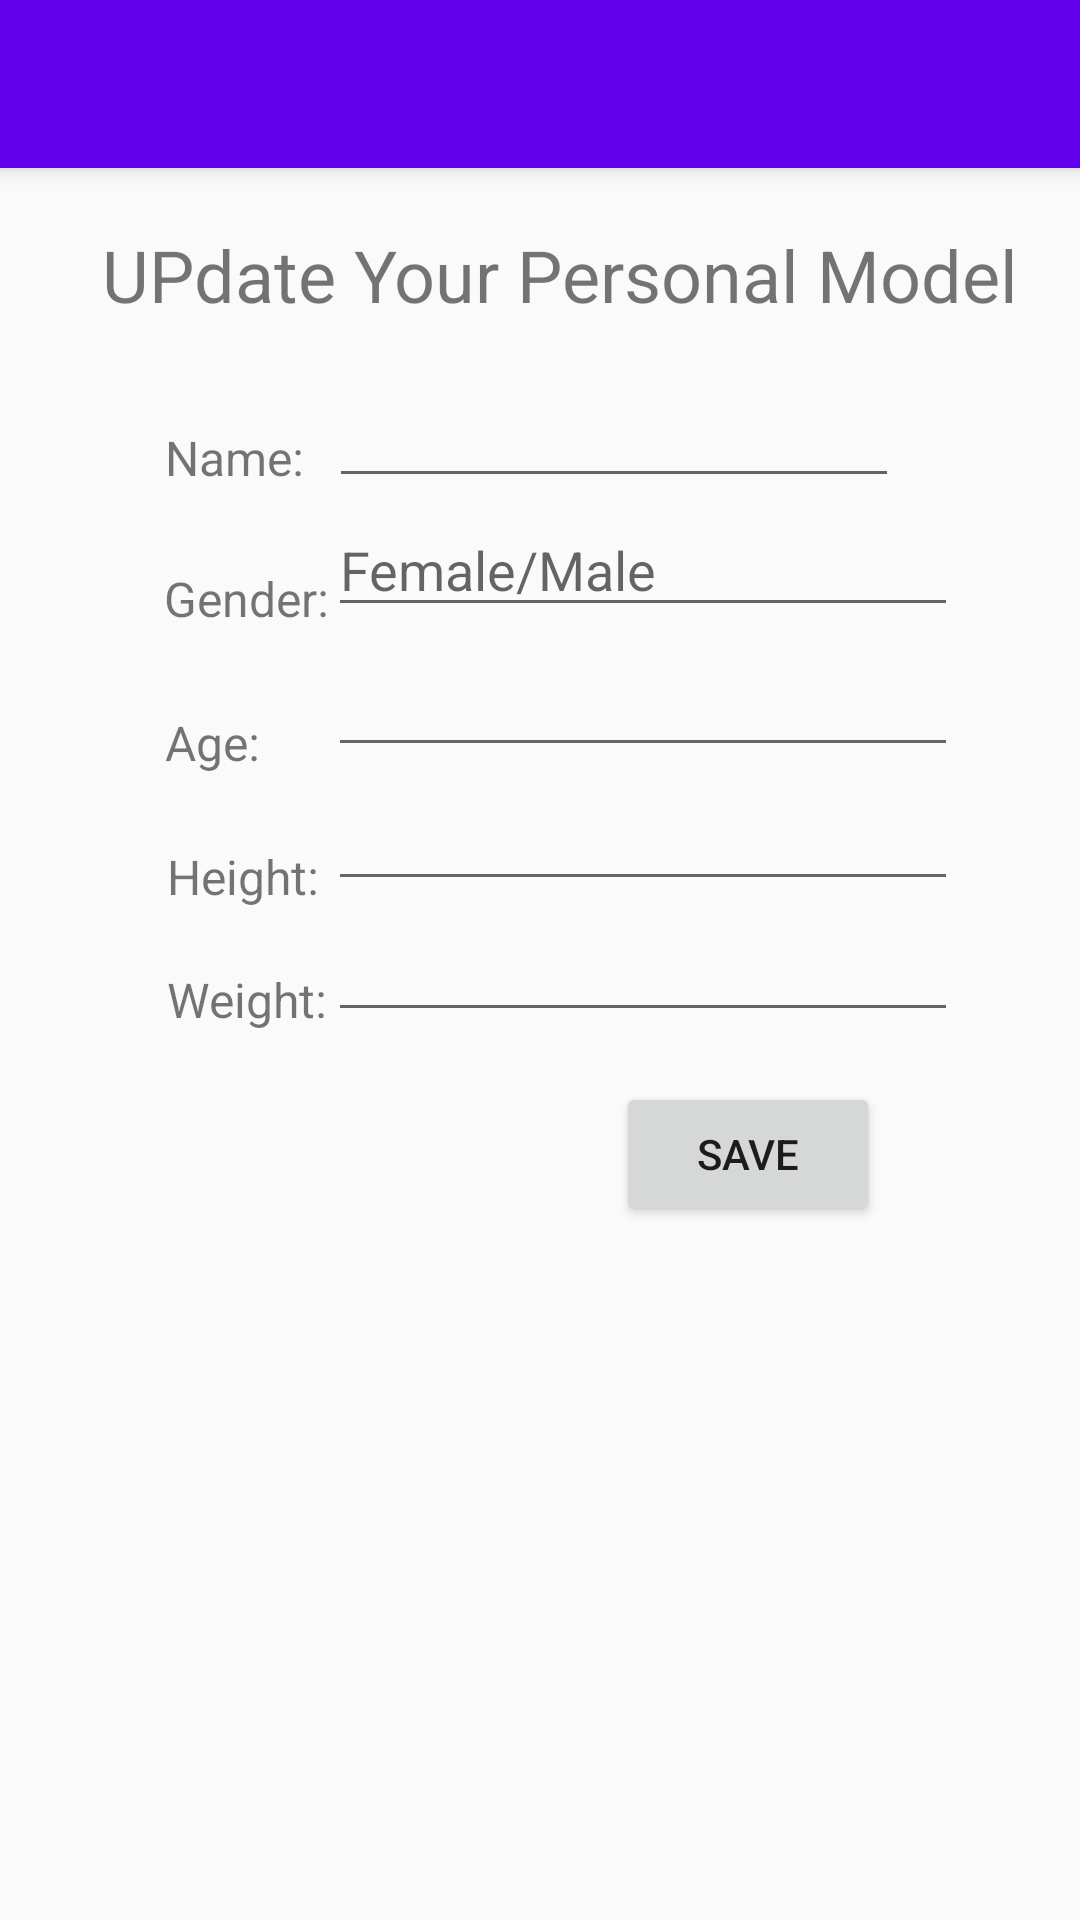

Produce the Android XML layout that renders to this screen, including the resource entries it uses.
<!-- AndroidManifest.xml: activity theme AppTheme.NoActionBar -->
<!-- res/layout/activity_edit_personal_model.xml -->
<?xml version="1.0" encoding="utf-8"?>
<android.support.design.widget.CoordinatorLayout xmlns:android="http://schemas.android.com/apk/res/android"
    xmlns:app="http://schemas.android.com/apk/res-auto"
    xmlns:tools="http://schemas.android.com/tools"
    android:layout_width="match_parent"
    android:layout_height="match_parent"
    tools:context=".EditPersonalModelActivity">

    <android.support.constraint.ConstraintLayout
        android:layout_width="match_parent"
        android:layout_height="match_parent">

        <TextView
            android:id="@+id/Name1"
            android:layout_width="wrap_content"
            android:layout_height="wrap_content"
            android:layout_marginStart="8dp"
            android:layout_marginLeft="8dp"
            android:layout_marginTop="8dp"
            android:layout_marginEnd="8dp"
            android:layout_marginRight="8dp"
            android:layout_marginBottom="8dp"
            android:text="Name:"
            android:textSize="16sp"
            app:layout_constraintBottom_toBottomOf="parent"
            app:layout_constraintEnd_toEndOf="parent"
            app:layout_constraintHorizontal_bias="0.158"
            app:layout_constraintStart_toStartOf="parent"
            app:layout_constraintTop_toTopOf="parent"
            app:layout_constraintVertical_bias="0.222" />

        <TextView
            android:id="@+id/gender1"
            android:layout_width="wrap_content"
            android:layout_height="wrap_content"
            android:layout_marginStart="8dp"
            android:layout_marginLeft="8dp"
            android:layout_marginEnd="8dp"
            android:layout_marginRight="8dp"
            android:text="Gender:"
            android:textSize="16sp"
            app:layout_constraintBottom_toBottomOf="parent"
            app:layout_constraintEnd_toEndOf="parent"
            app:layout_constraintHorizontal_bias="0.161"
            app:layout_constraintStart_toStartOf="parent"
            app:layout_constraintTop_toTopOf="parent"
            app:layout_constraintVertical_bias="0.305" />

        <TextView
            android:id="@+id/height1"
            android:layout_width="wrap_content"
            android:layout_height="wrap_content"
            android:layout_marginStart="8dp"
            android:layout_marginLeft="8dp"
            android:layout_marginTop="8dp"
            android:layout_marginEnd="8dp"
            android:layout_marginRight="8dp"
            android:layout_marginBottom="8dp"
            android:text="Height:"
            android:textSize="16sp"
            app:layout_constraintBottom_toBottomOf="parent"
            app:layout_constraintEnd_toEndOf="parent"
            app:layout_constraintHorizontal_bias="0.162"
            app:layout_constraintStart_toStartOf="parent"
            app:layout_constraintTop_toTopOf="parent"
            app:layout_constraintVertical_bias="0.454" />

        <TextView
            android:id="@+id/weight1"
            android:layout_width="wrap_content"
            android:layout_height="wrap_content"
            android:layout_marginStart="8dp"
            android:layout_marginLeft="8dp"
            android:layout_marginTop="8dp"
            android:layout_marginEnd="8dp"
            android:layout_marginRight="8dp"
            android:layout_marginBottom="8dp"
            android:text="Weight:"
            android:textSize="16sp"
            app:layout_constraintBottom_toBottomOf="parent"
            app:layout_constraintEnd_toEndOf="parent"
            app:layout_constraintHorizontal_bias="0.164"
            app:layout_constraintStart_toStartOf="parent"
            app:layout_constraintTop_toTopOf="parent"
            app:layout_constraintVertical_bias="0.522" />

        <TextView
            android:id="@+id/edit_personal_model"
            android:layout_width="wrap_content"
            android:layout_height="45dp"
            android:layout_marginTop="8dp"
            android:layout_marginBottom="468dp"
            android:text="UPdate Your Personal Model"
            android:textSize="24sp"
            app:layout_constraintBottom_toBottomOf="parent"
            app:layout_constraintEnd_toEndOf="parent"
            app:layout_constraintHorizontal_bias="0.621"
            app:layout_constraintStart_toStartOf="parent"
            app:layout_constraintTop_toTopOf="parent"
            app:layout_constraintVertical_bias="0.565" />

        <TextView
            android:id="@+id/age1"
            android:layout_width="wrap_content"
            android:layout_height="wrap_content"
            android:text="Age:"
            android:textSize="16sp"
            app:layout_constraintBottom_toBottomOf="parent"
            app:layout_constraintEnd_toEndOf="parent"
            app:layout_constraintHorizontal_bias="0.168"
            app:layout_constraintStart_toStartOf="parent"
            app:layout_constraintTop_toTopOf="parent"
            app:layout_constraintVertical_bias="0.383" />

        <Button
            android:id="@+id/save_edit"
            android:layout_width="wrap_content"
            android:layout_height="wrap_content"
            android:layout_marginStart="8dp"
            android:layout_marginLeft="8dp"
            android:layout_marginTop="8dp"
            android:layout_marginEnd="8dp"
            android:layout_marginRight="8dp"
            android:layout_marginBottom="8dp"
            android:onClick="save_personal_model"
            android:text="@string/save_edit"
            app:layout_constraintBottom_toBottomOf="parent"
            app:layout_constraintEnd_toEndOf="parent"
            app:layout_constraintHorizontal_bias="0.771"
            app:layout_constraintStart_toStartOf="parent"
            app:layout_constraintTop_toTopOf="parent"
            app:layout_constraintVertical_bias="0.612" />

        <EditText
            android:id="@+id/input_name"
            android:layout_width="wrap_content"
            android:layout_height="wrap_content"
            android:layout_marginStart="8dp"
            android:layout_marginLeft="8dp"
            android:layout_marginTop="8dp"
            android:layout_marginEnd="8dp"
            android:layout_marginRight="8dp"
            android:layout_marginBottom="8dp"
            android:ems="10"
            android:inputType="textPersonName"
            android:textSize="16sp"
            app:layout_constraintBottom_toBottomOf="parent"
            app:layout_constraintEnd_toEndOf="parent"
            app:layout_constraintHorizontal_bias="0.66"
            app:layout_constraintStart_toStartOf="parent"
            app:layout_constraintTop_toTopOf="parent"
            app:layout_constraintVertical_bias="0.204" />

        <EditText
            android:id="@+id/input_gender"
            android:layout_width="wrap_content"
            android:layout_height="wrap_content"
            android:layout_marginStart="8dp"
            android:layout_marginLeft="8dp"
            android:layout_marginTop="8dp"
            android:layout_marginEnd="8dp"
            android:layout_marginRight="8dp"
            android:layout_marginBottom="8dp"
            android:ems="10"
            android:hint="Female/Male"
            android:inputType="text"
            app:layout_constraintBottom_toBottomOf="parent"
            app:layout_constraintEnd_toEndOf="parent"
            app:layout_constraintHorizontal_bias="0.756"
            app:layout_constraintStart_toStartOf="parent"
            app:layout_constraintTop_toTopOf="parent"
            app:layout_constraintVertical_bias="0.274" />

        <EditText
            android:id="@+id/input_age"
            android:layout_width="wrap_content"
            android:layout_height="wrap_content"
            android:layout_marginStart="8dp"
            android:layout_marginLeft="8dp"
            android:layout_marginTop="8dp"
            android:layout_marginEnd="8dp"
            android:layout_marginRight="8dp"
            android:layout_marginBottom="8dp"
            android:ems="10"
            android:inputType="text"
            app:layout_constraintBottom_toBottomOf="parent"
            app:layout_constraintEnd_toEndOf="parent"
            app:layout_constraintHorizontal_bias="0.756"
            app:layout_constraintStart_toStartOf="parent"
            app:layout_constraintTop_toTopOf="parent"
            app:layout_constraintVertical_bias="0.354" />

        <EditText
            android:id="@+id/input_height"
            android:layout_width="wrap_content"
            android:layout_height="wrap_content"
            android:layout_marginStart="8dp"
            android:layout_marginLeft="8dp"
            android:layout_marginTop="8dp"
            android:layout_marginEnd="8dp"
            android:layout_marginRight="8dp"
            android:layout_marginBottom="8dp"
            android:ems="10"
            android:inputType="text"
            app:layout_constraintBottom_toBottomOf="parent"
            app:layout_constraintEnd_toEndOf="parent"
            app:layout_constraintHorizontal_bias="0.756"
            app:layout_constraintStart_toStartOf="parent"
            app:layout_constraintTop_toTopOf="parent"
            app:layout_constraintVertical_bias="0.431" />

        <EditText
            android:id="@+id/input_weight"
            android:layout_width="wrap_content"
            android:layout_height="wrap_content"
            android:layout_marginStart="8dp"
            android:layout_marginLeft="8dp"
            android:layout_marginTop="8dp"
            android:layout_marginEnd="8dp"
            android:layout_marginRight="8dp"
            android:layout_marginBottom="8dp"
            android:ems="10"
            android:inputType="text"
            app:layout_constraintBottom_toBottomOf="parent"
            app:layout_constraintEnd_toEndOf="parent"
            app:layout_constraintHorizontal_bias="0.756"
            app:layout_constraintStart_toStartOf="parent"
            app:layout_constraintTop_toTopOf="parent"
            app:layout_constraintVertical_bias="0.506" />
    </android.support.constraint.ConstraintLayout>

    <android.support.design.widget.AppBarLayout
        android:layout_width="match_parent"
        android:layout_height="wrap_content"
        android:theme="@style/AppTheme.AppBarOverlay">

        <android.support.v7.widget.Toolbar
            android:id="@+id/toolbar"
            android:layout_width="match_parent"
            android:layout_height="?attr/actionBarSize"
            android:background="?attr/colorPrimary"
            app:popupTheme="@style/AppTheme.PopupOverlay" />

    </android.support.design.widget.AppBarLayout>

    <include layout="@layout/content_edit_personal_model" />

</android.support.design.widget.CoordinatorLayout>
<!-- res/layout/content_edit_personal_model.xml (included above) -->
<?xml version="1.0" encoding="utf-8"?>
<android.support.constraint.ConstraintLayout xmlns:android="http://schemas.android.com/apk/res/android"
    xmlns:app="http://schemas.android.com/apk/res-auto"
    xmlns:tools="http://schemas.android.com/tools"
    android:layout_width="match_parent"
    android:layout_height="match_parent"
    app:layout_behavior="@string/appbar_scrolling_view_behavior"
    tools:context=".EditPersonalModelActivity"
    tools:showIn="@layout/activity_edit_personal_model">

</android.support.constraint.ConstraintLayout>
<!-- resources referenced by this layout -->
<resources>
  <string name="save_edit">SAVE</string>
  <style name="AppTheme.AppBarOverlay" parent="ThemeOverlay.AppCompat.Dark.ActionBar" />
  <style name="AppTheme.PopupOverlay" parent="ThemeOverlay.AppCompat.Light" />
  <style name="AppTheme.NoActionBar">
          <item name="windowActionBar">false</item>
          <item name="windowNoTitle">true</item>
      </style>
</resources>
